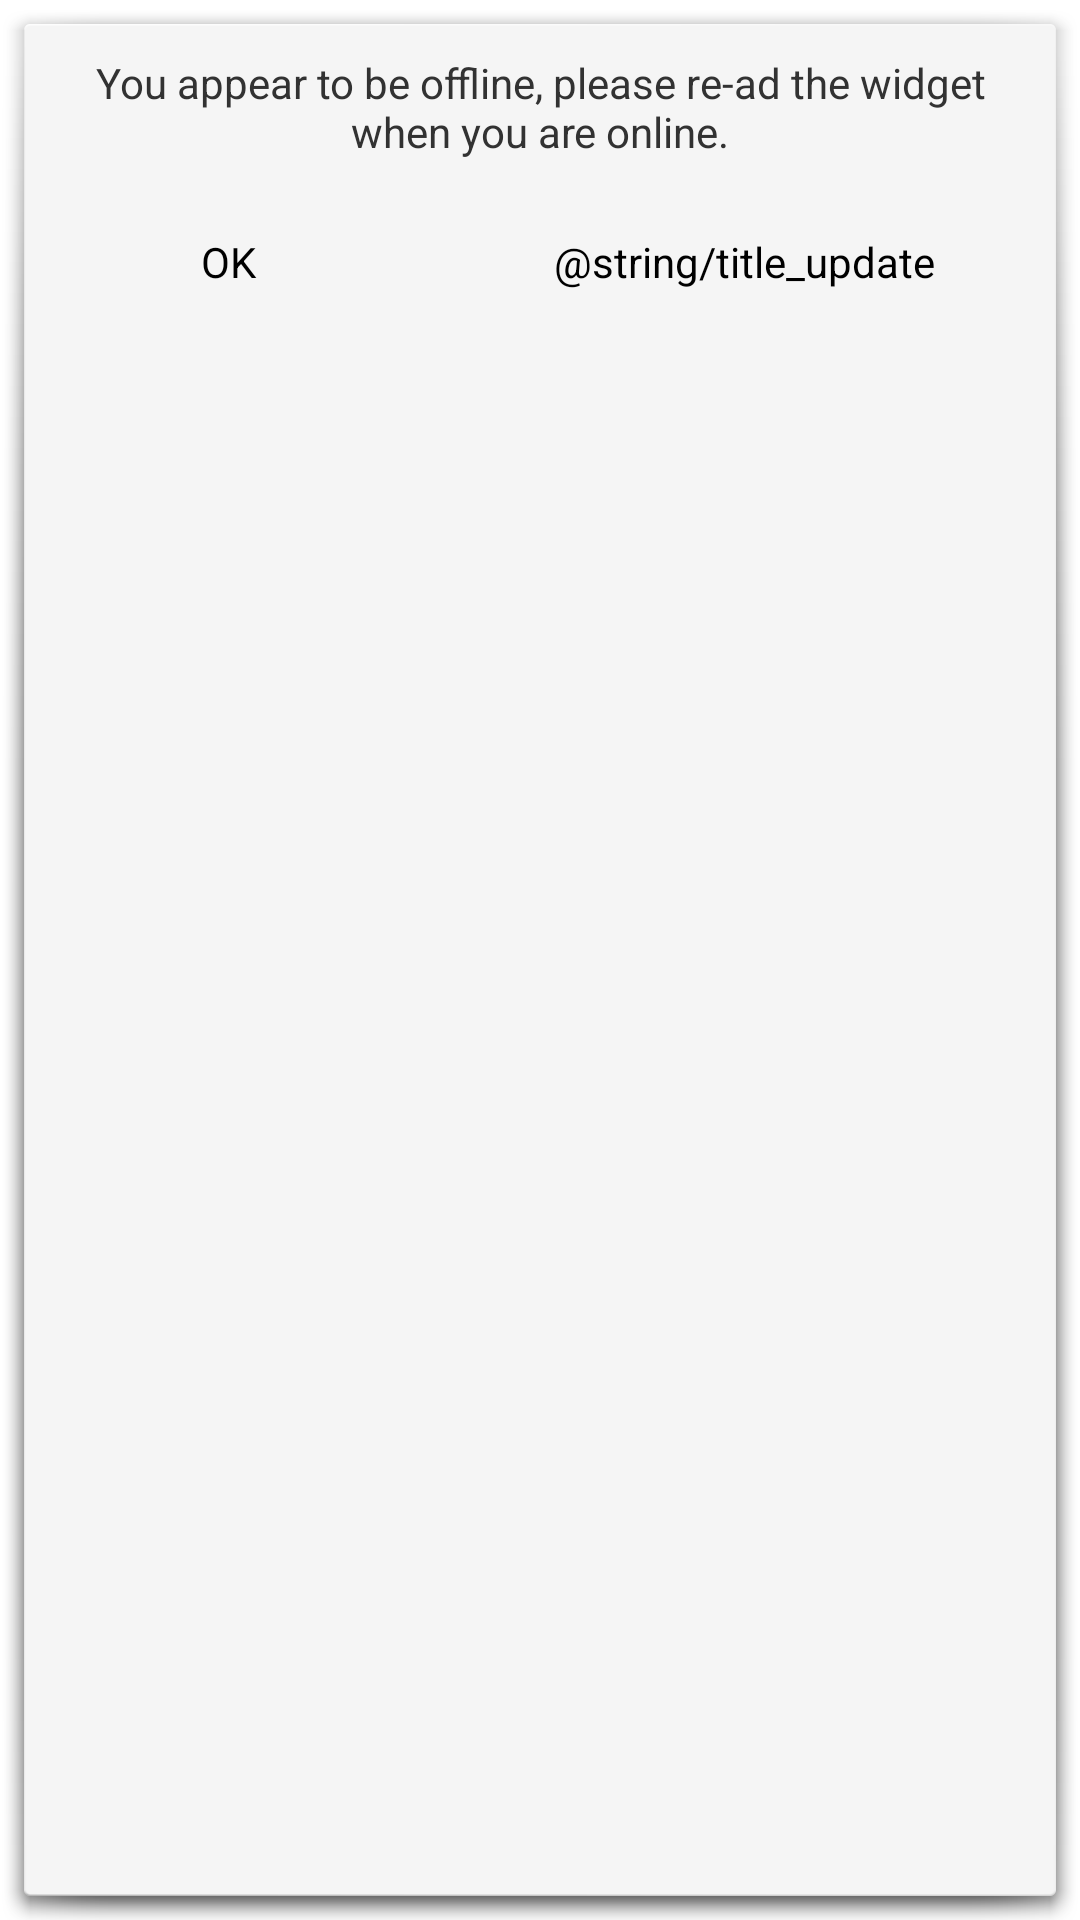

Layout XML and referenced resources for this Android screen:
<!-- AndroidManifest.xml: application theme AppTheme -->
<!-- res/layout/activity_no_connection_no_image.xml -->
<LinearLayout xmlns:android="http://schemas.android.com/apk/res/android"
    android:layout_width="wrap_content"
    android:layout_height="wrap_content"
    android:orientation="vertical" >

    <TextView
        android:id="@+id/textView1"
        android:layout_width="wrap_content"
        android:layout_height="wrap_content"
        android:layout_margin="10dp"
        android:gravity="center_vertical|center_horizontal"
        android:text="@string/text_offline" />

    <LinearLayout
        android:layout_width="match_parent"
        android:layout_height="wrap_content" >

        <Button
            android:id="@+id/button1"
            android:layout_width="wrap_content"
            android:layout_height="wrap_content"
            android:layout_weight="1"
            android:gravity="center_vertical|center_horizontal"
            android:onClick="closeWindow"
            android:text="@string/ok" />

        <Button
            android:id="@+id/button2"
            android:layout_width="wrap_content"
            android:layout_height="wrap_content"
            android:layout_weight="1"
            android:gravity="center_vertical|center_horizontal"
            android:text="@string/title_update" />

    </LinearLayout>

</LinearLayout>
<!-- resources referenced by this layout -->
<resources>
  <string name="ok">OK</string>
  <string name="text_offline">You appear to be offline, please re-ad the widget when you are online.</string>
  <style name="AppTheme" parent="AppBaseTheme">
          
      </style>
  <style name="AppBaseTheme" parent="android:Theme.Dialog">
          
      </style>
</resources>
